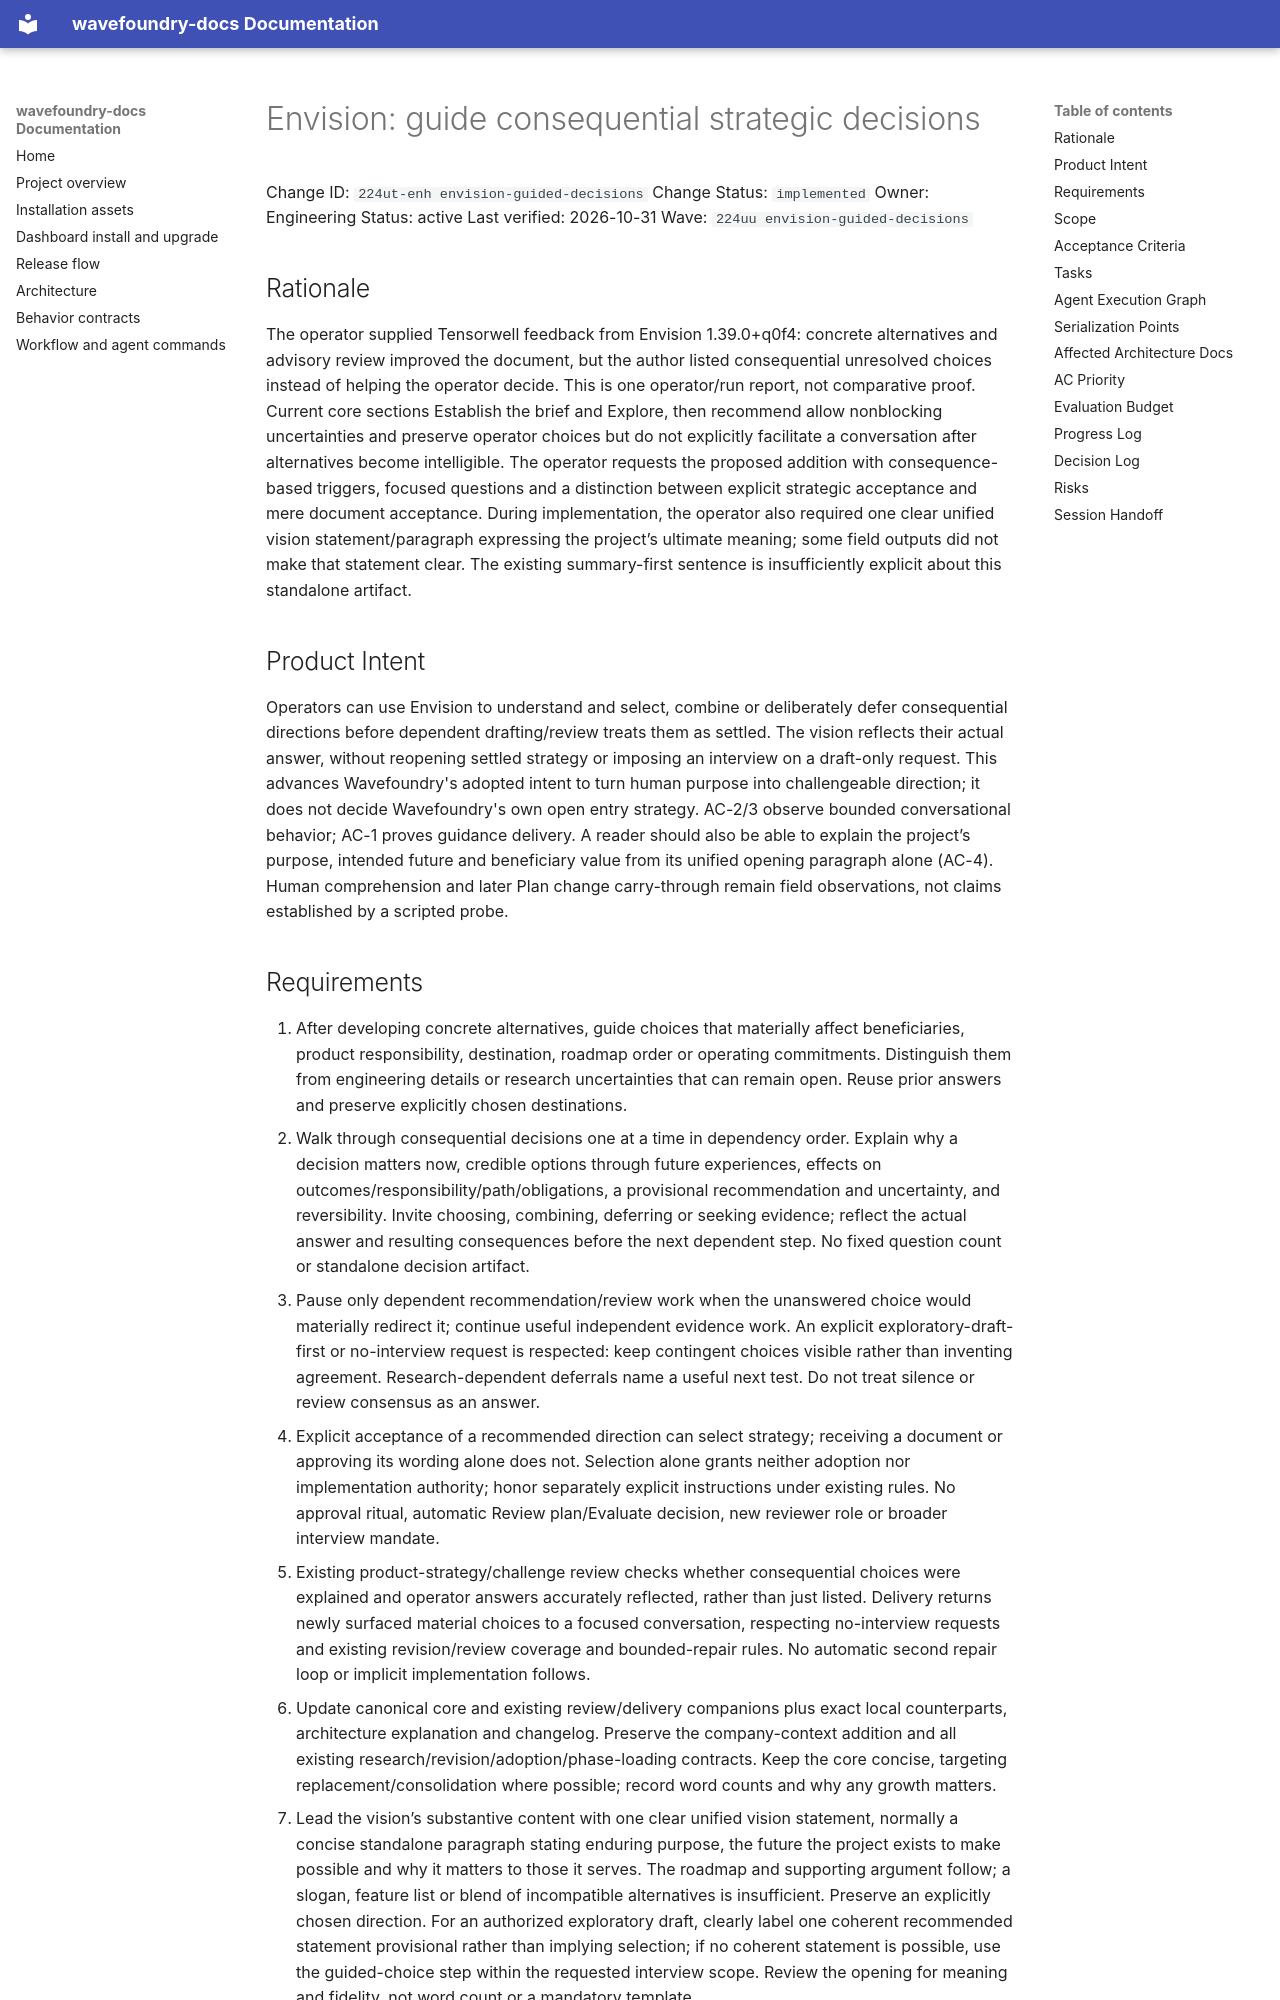

repository: coryhacking/wavefoundry · page: waves/224uu envision-guided-decisions/224ut-enh envision-guided-decisions/index.html · generator: mkdocs

# Envision: guide consequential strategic decisions

Change ID: `224ut-enh envision-guided-decisions`
Change Status: `implemented`
Owner: Engineering
Status: active
Last verified: 2026-10-31
Wave: `224uu envision-guided-decisions`

## Rationale

The operator supplied Tensorwell feedback from Envision 1.39.0+q0f4: concrete alternatives and advisory review improved the document, but the author listed consequential unresolved choices instead of helping the operator decide. This is one operator/run report, not comparative proof. Current core sections Establish the brief and Explore, then recommend allow nonblocking uncertainties and preserve operator choices but do not explicitly facilitate a conversation after alternatives become intelligible. The operator requests the proposed addition with consequence-based triggers, focused questions and a distinction between explicit strategic acceptance and mere document acceptance. During implementation, the operator also required one clear unified vision statement/paragraph expressing the project’s ultimate meaning; some field outputs did not make that statement clear. The existing summary-first sentence is insufficiently explicit about this standalone artifact.

## Product Intent

Operators can use Envision to understand and select, combine or deliberately defer consequential directions before dependent drafting/review treats them as settled. The vision reflects their actual answer, without reopening settled strategy or imposing an interview on a draft-only request. This advances Wavefoundry's adopted intent to turn human purpose into challengeable direction; it does not decide Wavefoundry's own open entry strategy. AC-2/3 observe bounded conversational behavior; AC-1 proves guidance delivery. A reader should also be able to explain the project’s purpose, intended future and beneficiary value from its unified opening paragraph alone (AC-4). Human comprehension and later Plan change carry-through remain field observations, not claims established by a scripted probe.
